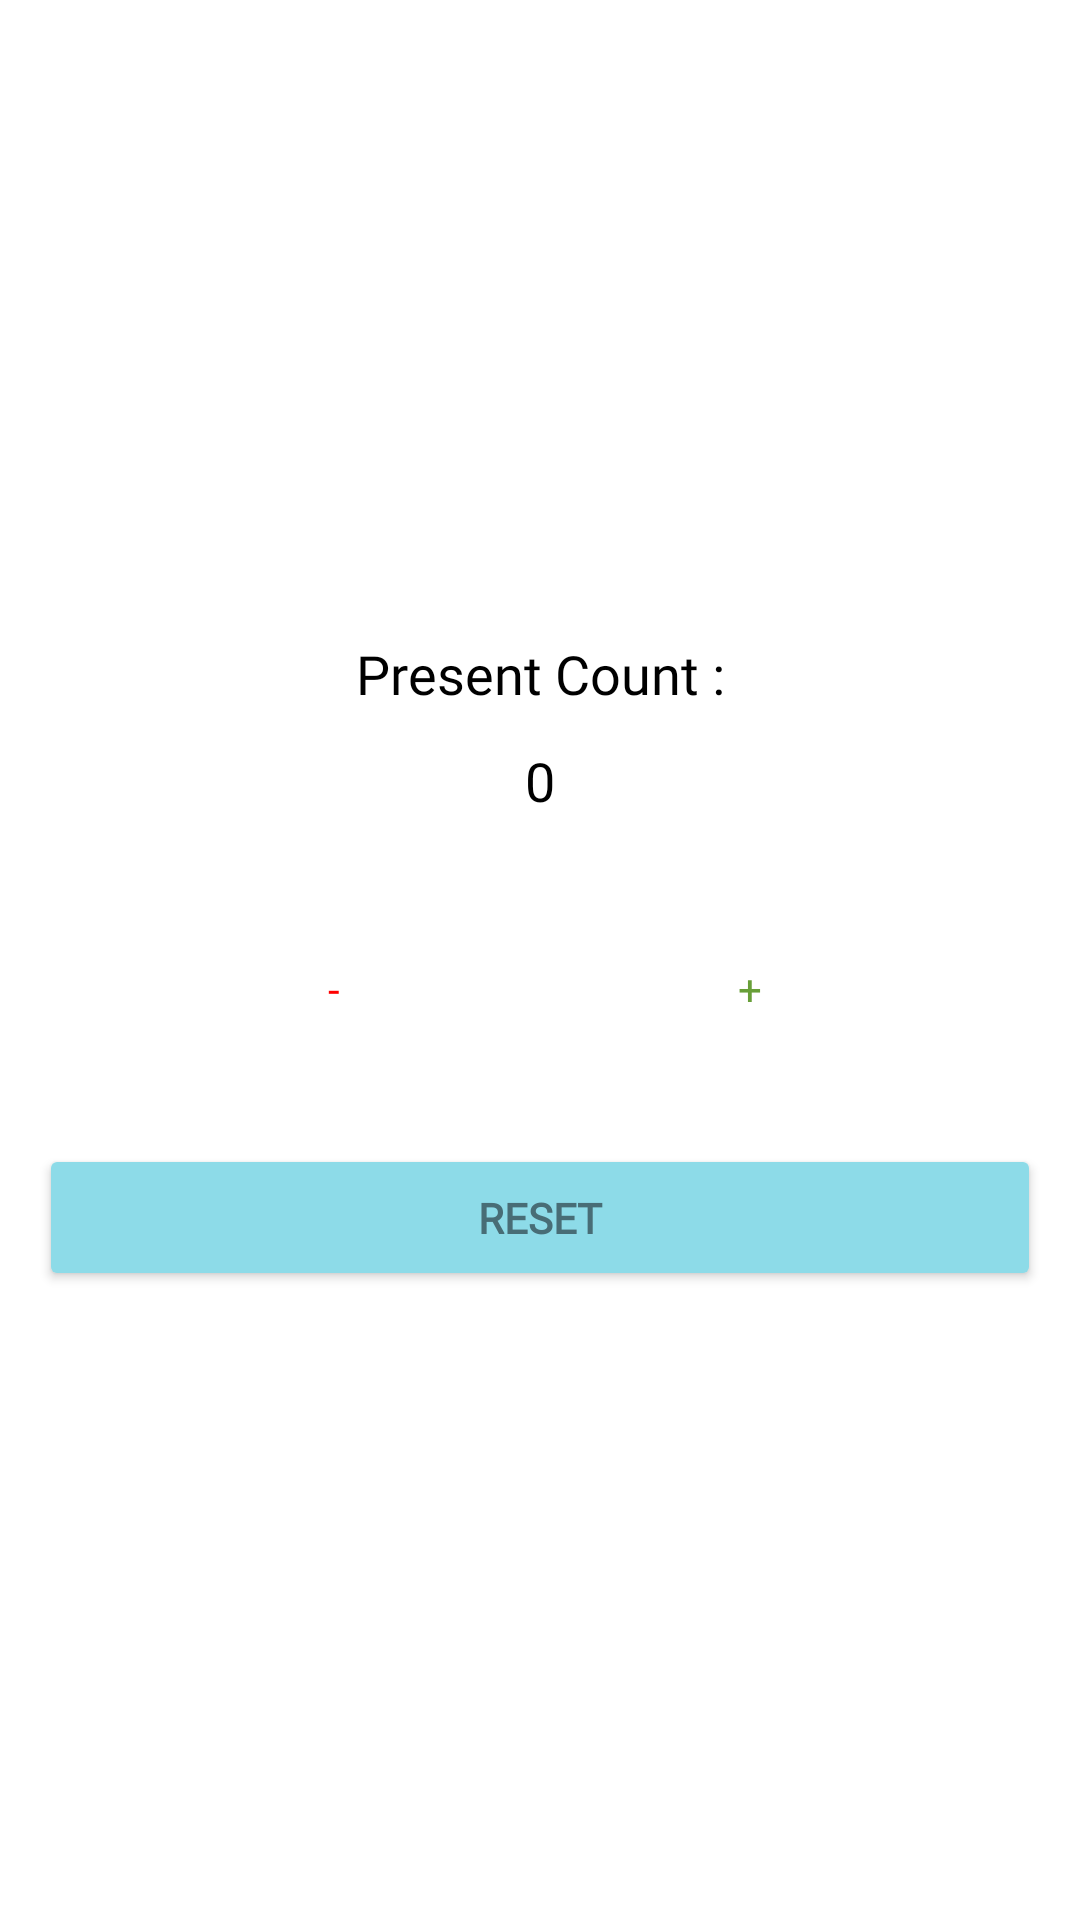

Android layout source for this screen:
<!-- AndroidManifest.xml: application theme Theme.CheckInCheckOut -->
<!-- res/layout/activity_count.xml -->
<?xml version="1.0" encoding="utf-8"?>
<androidx.constraintlayout.widget.ConstraintLayout xmlns:android="http://schemas.android.com/apk/res/android"
    xmlns:app="http://schemas.android.com/apk/res-auto"
    xmlns:tools="http://schemas.android.com/tools"
    android:layout_width="match_parent"
    android:layout_height="match_parent"
    tools:context=".CountActivity">

    <TextView
        android:id="@+id/tvTxt"
        android:layout_width="match_parent"
        android:layout_height="wrap_content"
        android:fontFamily="@font/poppins_semibold"
        android:gravity="center"
        android:textSize="18sp"
        android:text="@string/answer"
        android:textColor="#000000"
        app:layout_constraintBottom_toBottomOf="parent"
        app:layout_constraintEnd_toEndOf="parent"
        app:layout_constraintHorizontal_bias="0.0"
        app:layout_constraintStart_toStartOf="parent"
        app:layout_constraintTop_toTopOf="parent"
        app:layout_constraintVertical_bias="0.403" />

    <TextView
        android:id="@+id/tvTxt2"
        android:layout_width="match_parent"
        android:layout_height="wrap_content"
        android:fontFamily="@font/poppins_semibold"
        android:gravity="center"
        android:text="@string/present_count"
        android:textColor="#000000"
        android:textSize="18sp"
        app:layout_constraintBottom_toBottomOf="parent"
        app:layout_constraintEnd_toEndOf="parent"
        app:layout_constraintHorizontal_bias="0.0"
        app:layout_constraintStart_toStartOf="parent"
        app:layout_constraintTop_toTopOf="parent"
        app:layout_constraintVertical_bias="0.345" />

    <Button
        android:id="@+id/minCount"
        style="?android:attr/buttonBarButtonStyle"
        android:layout_width="160dp"
        android:layout_height="wrap_content"
        android:fontFamily="@font/poppins_bold"
        android:text="@string/minus"
        android:textColor="#ff0000"
        android:paddingVertical="15dp"
        app:layout_constraintBottom_toBottomOf="parent"
        app:layout_constraintEnd_toEndOf="parent"
        app:layout_constraintHorizontal_bias="0.155"
        app:layout_constraintStart_toStartOf="parent"
        app:layout_constraintTop_toTopOf="parent"
        app:layout_constraintVertical_bias="0.516"
        tools:ignore="MissingConstraints" />

    <Button
        android:id="@+id/plusCount"
        style="?android:attr/buttonBarButtonStyle"
        android:layout_width="160dp"
        android:layout_height="wrap_content"
        android:fontFamily="@font/poppins_bold"
        android:text="@string/plus"
        android:textColor="#689F38"
        android:paddingVertical="15dp"
        app:layout_constraintBottom_toBottomOf="parent"
        app:layout_constraintEnd_toEndOf="parent"
        app:layout_constraintHorizontal_bias="0.848"
        app:layout_constraintStart_toStartOf="parent"
        app:layout_constraintTop_toTopOf="parent"
        app:layout_constraintVertical_bias="0.516"
        tools:ignore="MissingConstraints" />

    <Button
        android:id="@+id/resetCount"
        android:layout_width="334dp"
        android:layout_height="wrap_content"
        android:layout_marginHorizontal="30dp"
        android:backgroundTint="#8DDBE8"
        android:fontFamily="@font/poppins_bold"
        android:paddingVertical="15dp"
        android:text="@string/reset"
        android:textColor="#486D76"
        android:textStyle="bold"
        app:layout_constraintBottom_toBottomOf="parent"
        app:layout_constraintEnd_toEndOf="parent"
        app:layout_constraintHorizontal_bias="0.506"
        app:layout_constraintStart_toStartOf="parent"
        app:layout_constraintTop_toTopOf="parent"
        app:layout_constraintVertical_bias="0.645"
        app:shapeAppearanceOverlay="@style/roundImageView2"
        tools:ignore="VisualLintButtonSize" />

</androidx.constraintlayout.widget.ConstraintLayout>
<!-- resources referenced by this layout -->
<resources>
  <string name="answer">0</string>
  <string name="minus">-</string>
  <string name="plus">+</string>
  <string name="present_count">Present Count :</string>
  <string name="reset">reset</string>
  <style name="roundImageView2" parent="">
          <item name="cornerFamily">rounded</item>
          <item name="cornerSize">15dp</item>
          <item name="color">@color/white</item>
      </style>
  <style name="Theme.CheckInCheckOut" parent="Theme.MaterialComponents.DayNight.DarkActionBar">
          
          <item name="colorPrimary">@color/purple_500</item>
          <item name="colorPrimaryVariant">@color/purple_700</item>
          <item name="colorOnPrimary">@color/white</item>
          
          <item name="colorSecondary">@color/teal_200</item>
          <item name="colorSecondaryVariant">@color/teal_700</item>
          <item name="colorOnSecondary">@color/black</item>
          
          <item name="android:statusBarColor">#8DDBE8</item>
          
      </style>
  <!-- not gathered from this repository: default colours our renderer supplied (Android Studio template values) -->
  <color name="purple_500">#FF6200EE</color>
  <color name="purple_700">#FF3700B3</color>
  <color name="teal_200">#FF03DAC5</color>
  <color name="teal_700">#FF018786</color>
  <color name="black">#FF000000</color>
  <color name="white">#FFFFFFFF</color>
</resources>
